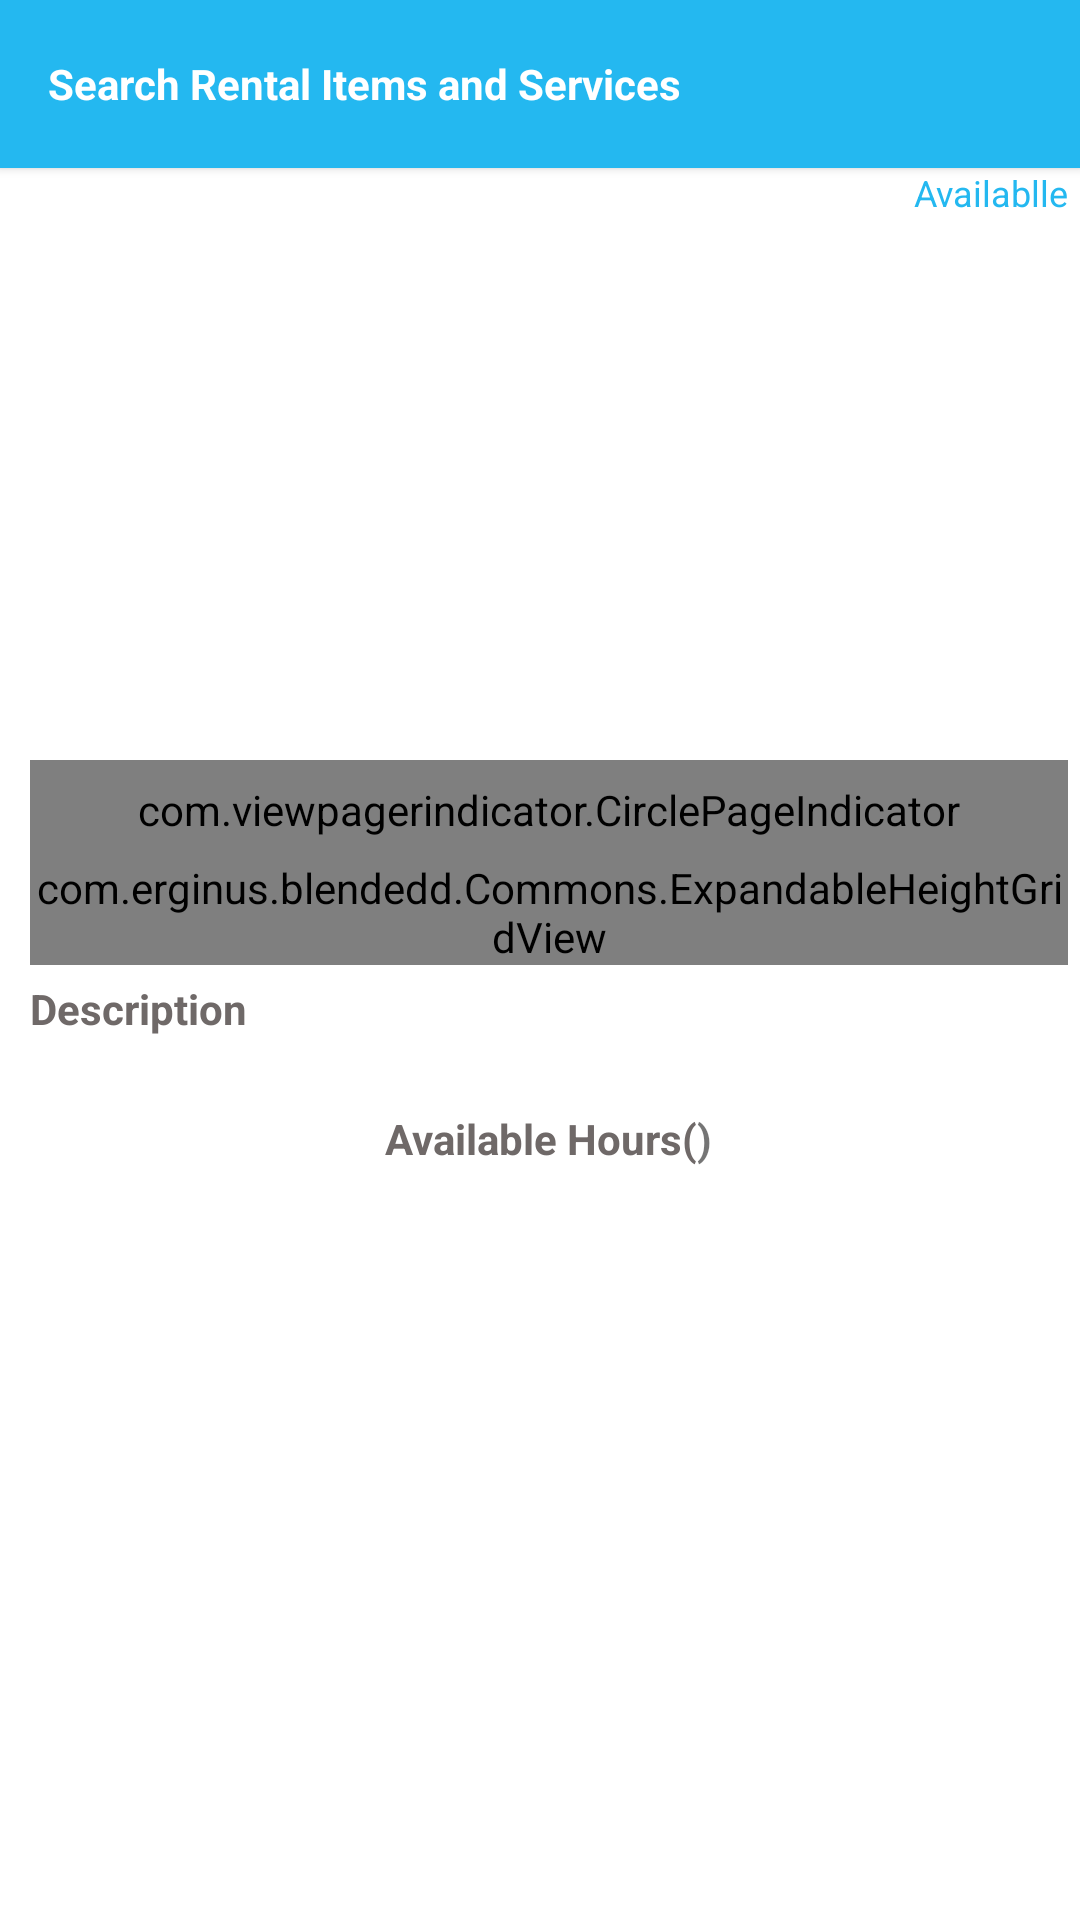

This screen was rendered from an Android layout file. Write that file and the resources it references.
<!-- AndroidManifest.xml: application theme AppTheme -->
<!-- res/layout/activity_category_item_detail.xml -->
<LinearLayout xmlns:android="http://schemas.android.com/apk/res/android"
    xmlns:tools="http://schemas.android.com/tools"
    android:layout_width="match_parent"
    android:layout_height="match_parent"
    android:background="@color/white"
    android:orientation="vertical"
    tools:context="com.erginus.blendedd.CategoryItemDetailActivity">

    <include
        android:id="@+id/tool_bar"
        layout="@layout/toolbar"
        android:layout_width="match_parent"
        android:layout_height="wrap_content" />
    <ScrollView
        android:layout_width="match_parent"
        android:layout_height="fill_parent"
android:fillViewport="true"
        android:layout_marginLeft="10dp"
       android:id="@+id/mainlay_scrll"
        android:focusable="true"
        android:scrollbarStyle="outsideInset"
        >
        <LinearLayout
            android:layout_width="match_parent"
            android:layout_height="wrap_content"
            android:orientation="vertical">
    <TextView
        android:id="@+id/txt_availabilty"
        android:layout_width="wrap_content"
        android:layout_height="wrap_content"
        android:layout_gravity="right"
        android:layout_marginBottom="7dp"
        android:text="Availablle"
        android:textColor="@color/ColorPrimary"
        android:textSize="12dp" />

    <TextView
        android:id="@+id/text_title_post"
        android:layout_width="wrap_content"
        android:layout_height="wrap_content"
        android:text=""
        android:layout_marginLeft="10dp"
        android:textColor="@color/black"
        android:textSize="14sp" />

    <LinearLayout
        android:layout_width="match_parent"
        android:layout_height="wrap_content"
        android:orientation="horizontal"
        android:layout_marginBottom="5dp">

        <android.support.v4.view.ViewPager
            android:id="@+id/view_pager"
            android:layout_width="match_parent"
            android:layout_height="150dp"
            android:focusable="true"
            android:layout_gravity="center_horizontal"
             />

    </LinearLayout>
            <com.viewpagerindicator.CirclePageIndicator
                android:id="@+id/indicator"
                android:padding="7dip"
                android:layout_width="match_parent"
                android:layout_height="wrap_content"/>
        <LinearLayout
            android:layout_width="match_parent"
            android:layout_height="wrap_content"
             >
<com.erginus.blendedd.Commons.ExpandableHeightGridView
    android:layout_width="match_parent"
    android:layout_height="wrap_content"
    android:numColumns="auto_fit"
    android:id="@+id/gridview">

</com.erginus.blendedd.Commons.ExpandableHeightGridView>

        </LinearLayout>
            <TextView
                android:id="@+id/text_desc"
                android:layout_width="wrap_content"
                android:layout_height="wrap_content"
                android:layout_gravity="left"
                android:layout_marginTop="5dp"
                android:text="Description"
                android:textStyle="bold"
                android:textColor="@color/black"
                android:textSize="14dp" />

            <TextView
                android:id="@+id/text_description"
                android:layout_width="wrap_content"
                android:layout_height="wrap_content"
                android:layout_marginBottom="3dp"
                android:layout_marginTop="5dp"
                android:text=""
                android:textColor="@color/black"
                android:textSize="12dp" />

            <LinearLayout
                android:layout_width="wrap_content"
                android:layout_height="wrap_content"
                android:layout_gravity="center_horizontal">

                <TextView
                    android:layout_width="wrap_content"
                    android:layout_height="wrap_content"
                    android:textStyle="bold"
                    android:text="Available Hours("
                    android:textColor="@color/black"/>

                <TextView
                    android:id="@+id/pst"
                    android:layout_width="wrap_content"
                    android:layout_height="wrap_content"
                    android:layout_gravity="center_horizontal"
                    android:textStyle="bold"
                    android:text="" />
                <TextView
                    android:layout_width="wrap_content"
                    android:layout_height="wrap_content"
                    android:textStyle="bold"
                    android:text=")" />

            </LinearLayout>

            <ListView
                android:id="@+id/days"
                android:layout_height="wrap_content"
                android:layout_width="match_parent"
                android:layout_marginBottom="10dp"
                android:focusable="false"
                />
        </LinearLayout>

    </ScrollView>
</LinearLayout>
<!-- res/layout/toolbar.xml (included above) -->
<?xml version="1.0" encoding="utf-8"?>
<android.support.v7.widget.Toolbar
    android:layout_height="wrap_content"
    android:layout_width="match_parent"
    xmlns:app="http://schemas.android.com/apk/res-auto"
    android:background="@color/ColorPrimary"
    android:elevation="2dp"
    app:theme="@style/ToolbarSearchView"
    xmlns:android="http://schemas.android.com/apk/res/android">
    <LinearLayout
        android:layout_width="match_parent"
        android:layout_height="match_parent"
        android:orientation="horizontal"
        >
    <LinearLayout
        android:layout_width="wrap_content"
        android:layout_height="wrap_content"
        android:orientation="horizontal"
        android:id="@+id/ll_navi"
        android:layout_weight="1"
        android:layout_gravity="center_vertical"

        >
         <ImageView
            android:id="@+id/imageView_back"
            android:layout_width="wrap_content"
            android:layout_height="wrap_content"
            android:layout_gravity="center_vertical|left"
            android:contentDescription="@string/hello_world"
            android:src="@drawable/arrow_back"
            android:visibility="gone"/>
        <EditText
            android:layout_width="match_parent"
            android:layout_height="40dp"
            android:id="@+id/editText_search"
            android:layout_marginLeft="10dp"
            android:layout_marginRight="10dp"
            android:hint=""
            android:textSize="15sp"
            android:imeOptions="actionDone"
            android:singleLine="true"
            android:background="@android:color/transparent"
            android:textColor="@color/black"
            android:drawablePadding="10dp"
            android:layout_weight="1"
            android:visibility="gone"
            android:drawableRight="@drawable/cross_white"
            android:drawableBottom="@drawable/grey_line"
            android:layout_gravity="center_vertical"/>


        <TextView
            android:layout_width="match_parent"
            android:layout_height="wrap_content"
            android:text="Title"
            android:textSize="20dp"
            android:layout_marginLeft="15sp"
            android:textColor="@android:color/white"
            android:textStyle="bold"
            android:visibility="gone"
            android:id="@+id/text_title"/>

        <TextView
    android:layout_width="wrap_content"
    android:layout_height="wrap_content"
    android:text="Search Rental Items and Services"
    android:textSize="14dp"
    android:textColor="@android:color/white"
    android:textStyle="bold"
    android:drawablePadding="5pt"
   android:visibility="visible"
    android:id="@+id/toolbar_title" />

    </LinearLayout>
 </LinearLayout>
    </android.support.v7.widget.Toolbar>
<!-- resources referenced by this layout -->
<resources>
  <color name="ColorPrimary">#24b8f0</color>
  <color name="black">#6f6968</color>
  <color name="white">#ffffff</color>
  <!-- drawable cross_white: png bitmap (drawable-xxxhdpi, 562 bytes) -->
  <!-- drawable grey_line: png bitmap (drawable-xhdpi, 193 bytes) -->
  <string name="hello_world">Hello world!</string>
  <style name="ToolbarSearchView" parent="Base.ThemeOverlay.AppCompat.Dark.ActionBar">
          <item name="searchViewStyle">@style/CustomSearchView</item>
  
      </style>
  <style name="AppTheme" parent="Theme.AppCompat.Light.NoActionBar">
          
          <item name="windowActionBar">false</item>
          <item name="windowNoTitle">true</item>
          <item name="windowActionModeOverlay">true</item>
          <item name="colorPrimary">@color/ColorPrimary</item>
          <item name="colorPrimaryDark">@color/ColorPrimaryDark</item>
          <item name="colorAccent">@color/ColorPrimary</item>
          <item name="drawerArrowStyle">@style/DrawerArrowStyle</item>
          <item name="android:windowContentTransitions">true</item>
          <item name="android:windowAllowEnterTransitionOverlap">true</item>
          <item name="android:windowAllowReturnTransitionOverlap">true</item>
          <item name="android:windowSharedElementEnterTransition">@android:transition/move</item>
          <item name="android:windowSharedElementExitTransition">@android:transition/move</item>
          <item name="android:windowDrawsSystemBarBackgrounds">true</item>
      </style>
  <style name="CustomSearchView" parent="Widget.AppCompat.SearchView">
          <item name="layout">@layout/search_view_layout</item>
          <item name="queryBackground">@null</item>
  
      </style>
  <color name="ColorPrimaryDark">#1d93c0</color>
  <style name="DrawerArrowStyle" parent="Widget.AppCompat.DrawerArrowToggle">
          <item name="spinBars">true</item>
          <item name="color">@android:color/white</item>
      </style>
</resources>
